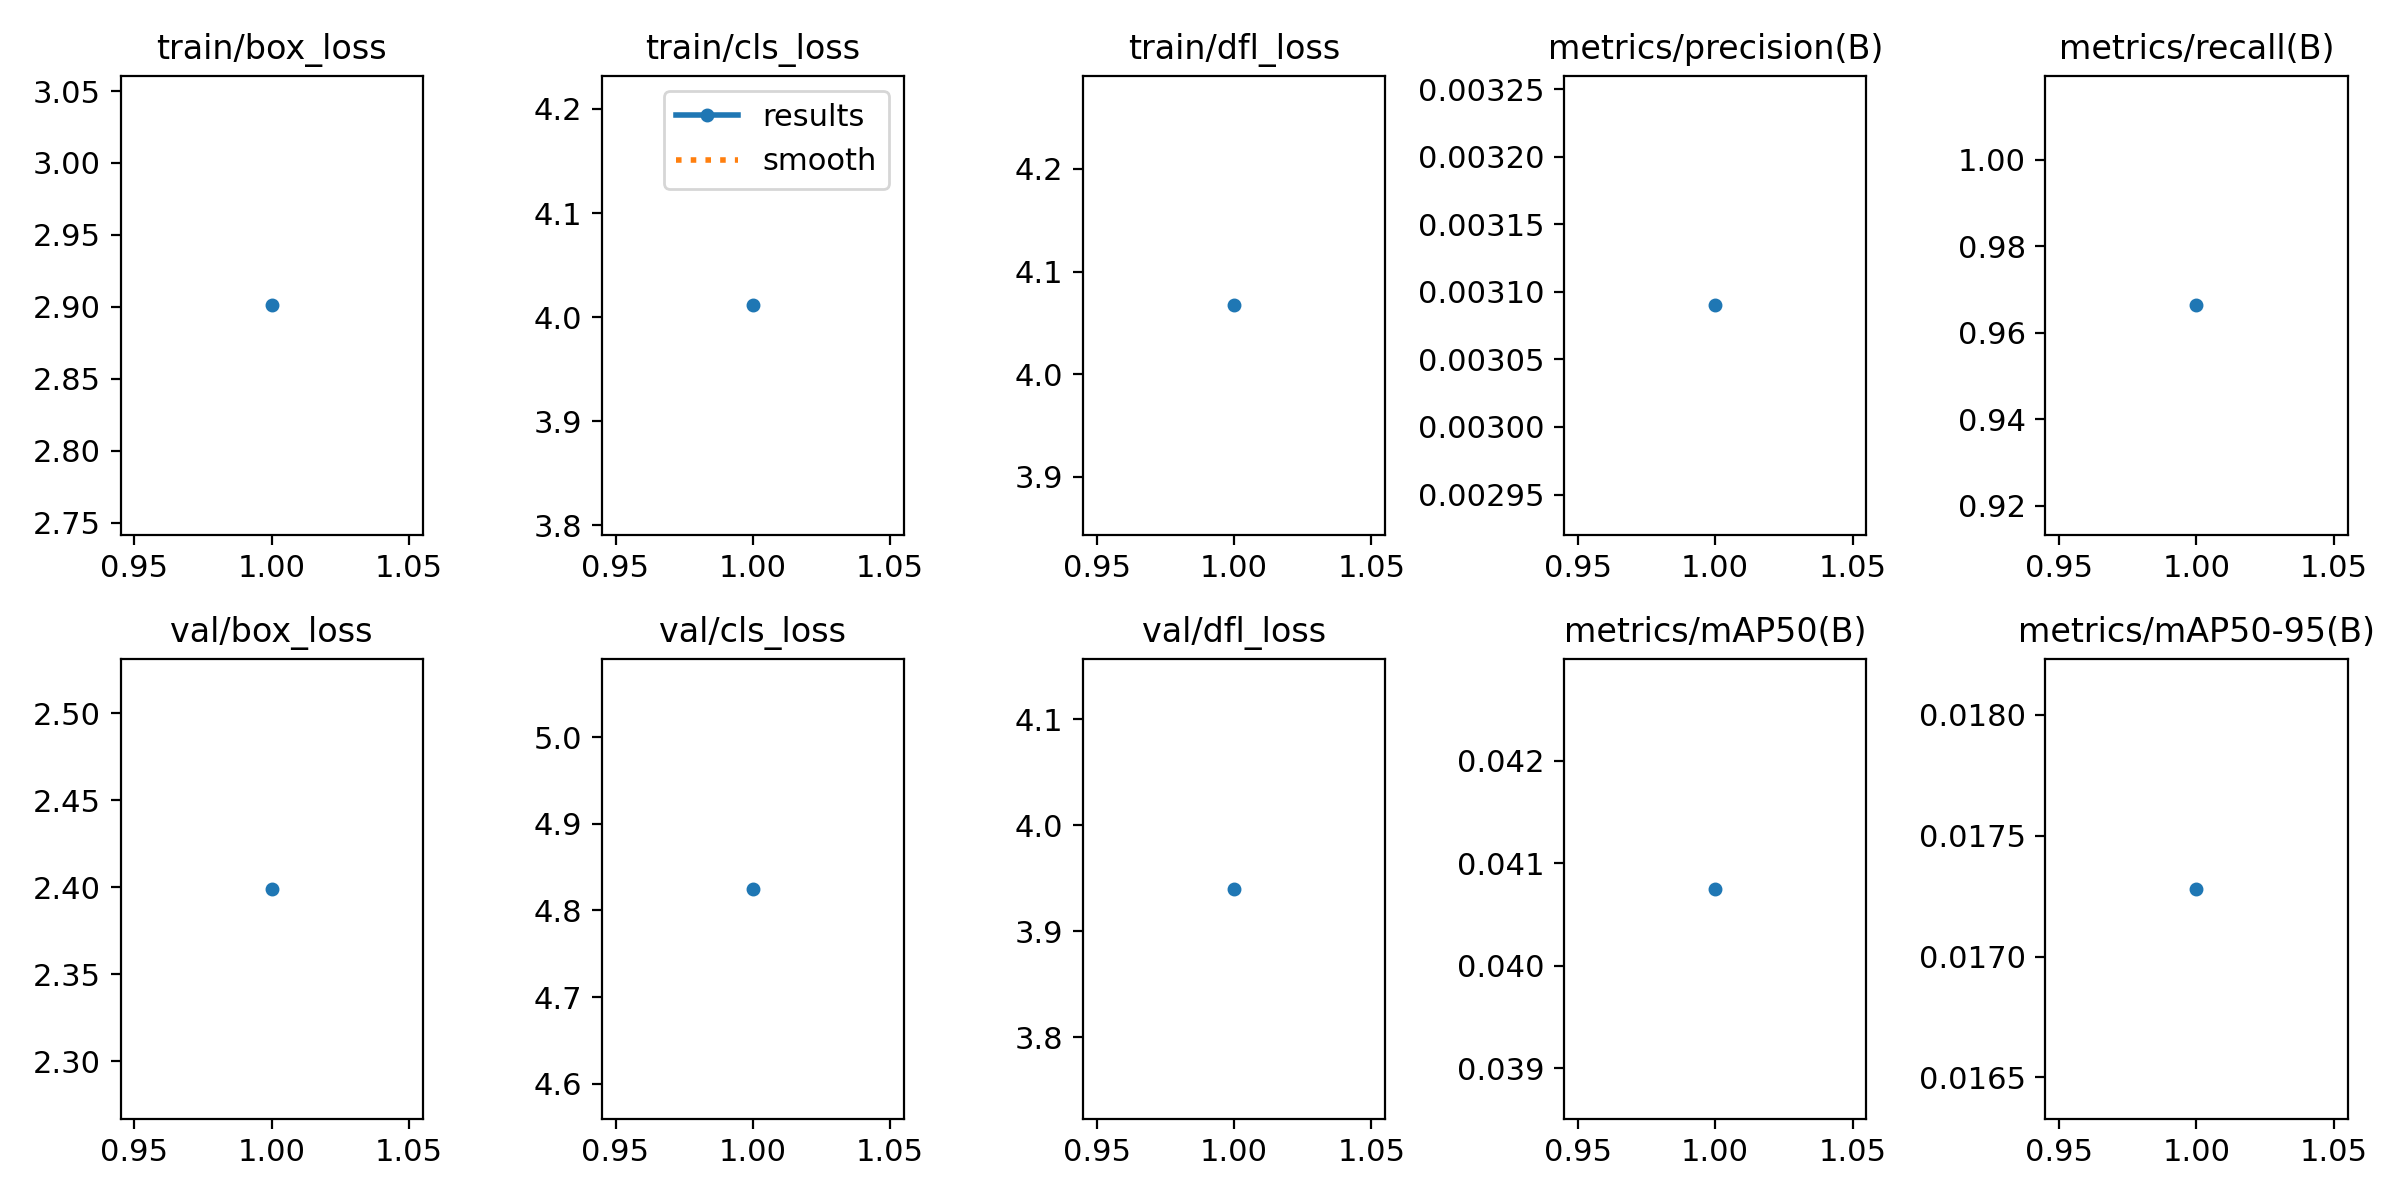

Source data for this figure (header and first rows):
epoch, train/box_loss, train/cls_loss, train/dfl_loss, metrics/precision(B), metrics/recall(B), metrics/mAP50(B), metrics/mAP50-95(B), val/box_loss, val/cls_loss, val/dfl_loss, lr/pg0, lr/pg1, lr/pg2
1, 2.901, 4.011, 4.067, 0.00309, 0.9663, 0.04075, 0.01728, 2.399, 4.825, 3.94, 0.0004692, 0.0004692, 0.0004692
